Run: headless pygame with SDL's dummy video driver; simulated clock (each Clock.tick advances the game by its frame time, no real sleeping); random seed 0; keys injected as events and as key.get_pressed() state; no mouse input.
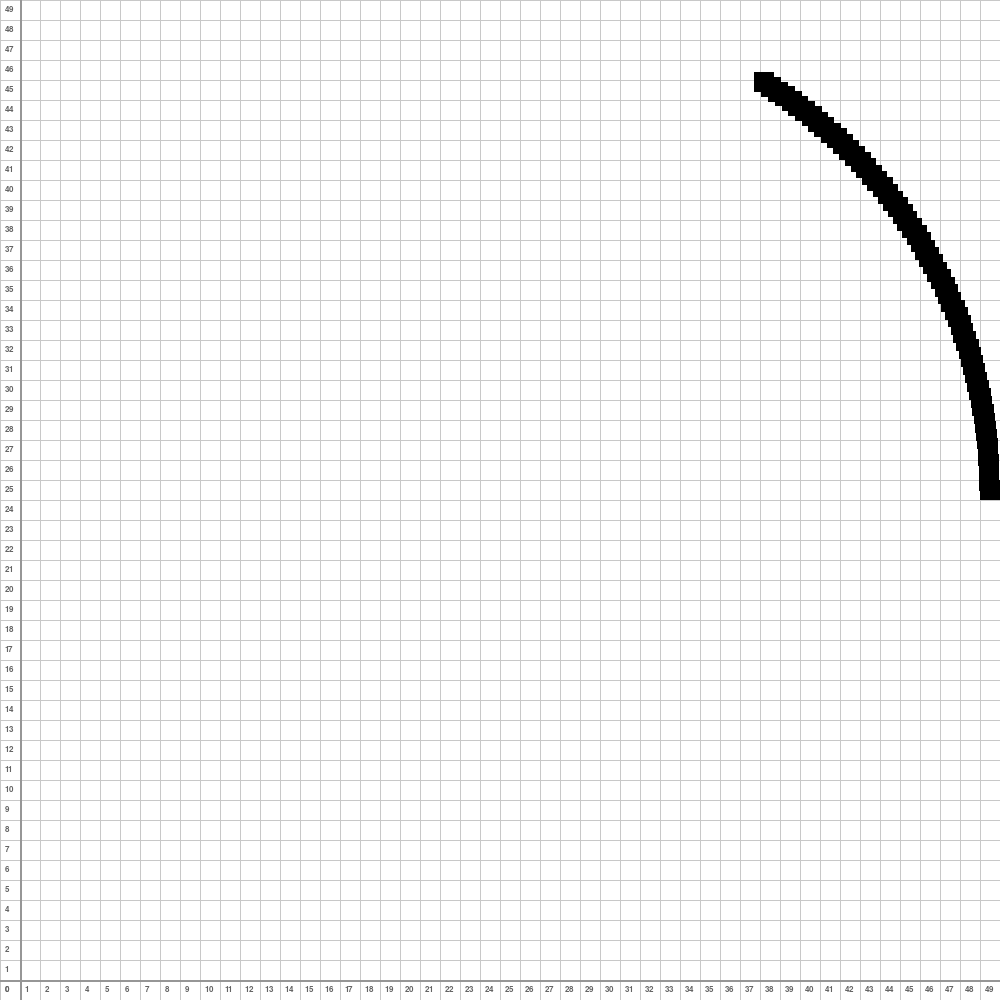
Frame 1 of 4 · flips 1–60 · no input
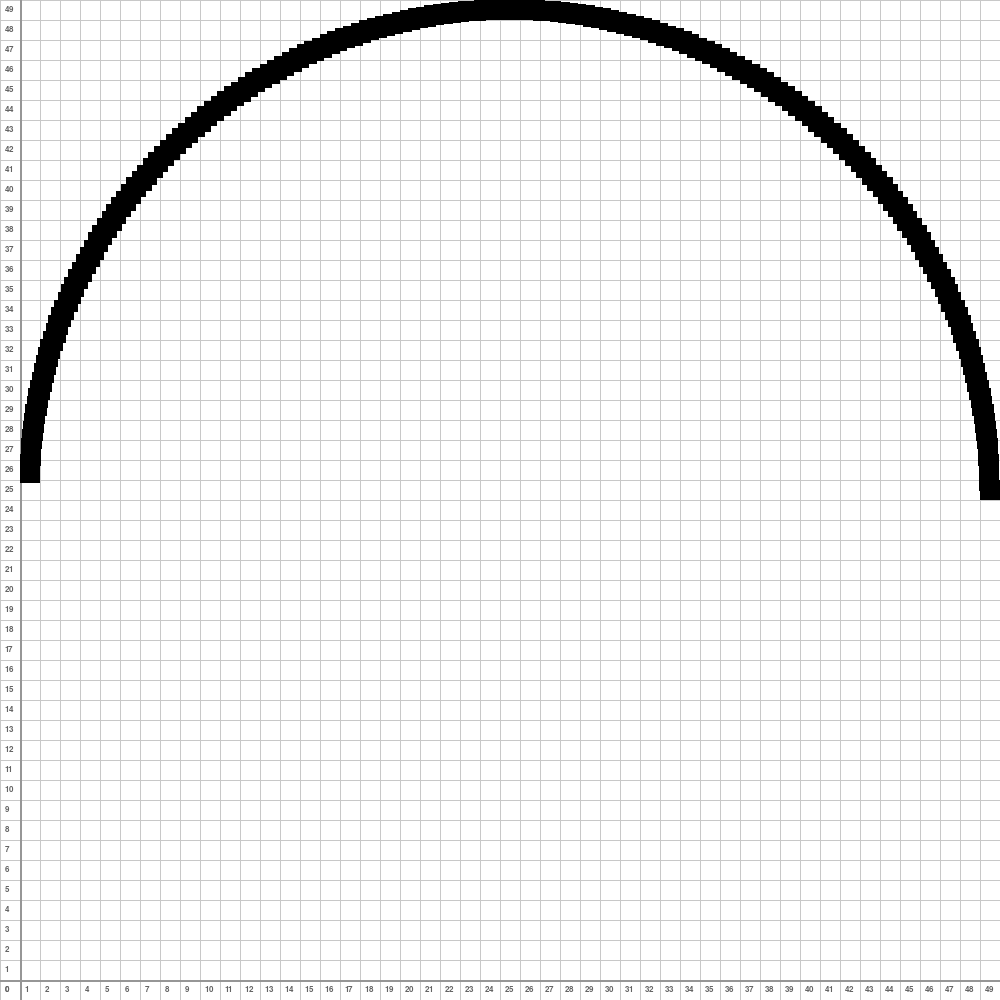
Frame 2 of 4 · flips 61–180 · tapped SPACE, RETURN · held RIGHT (→), D
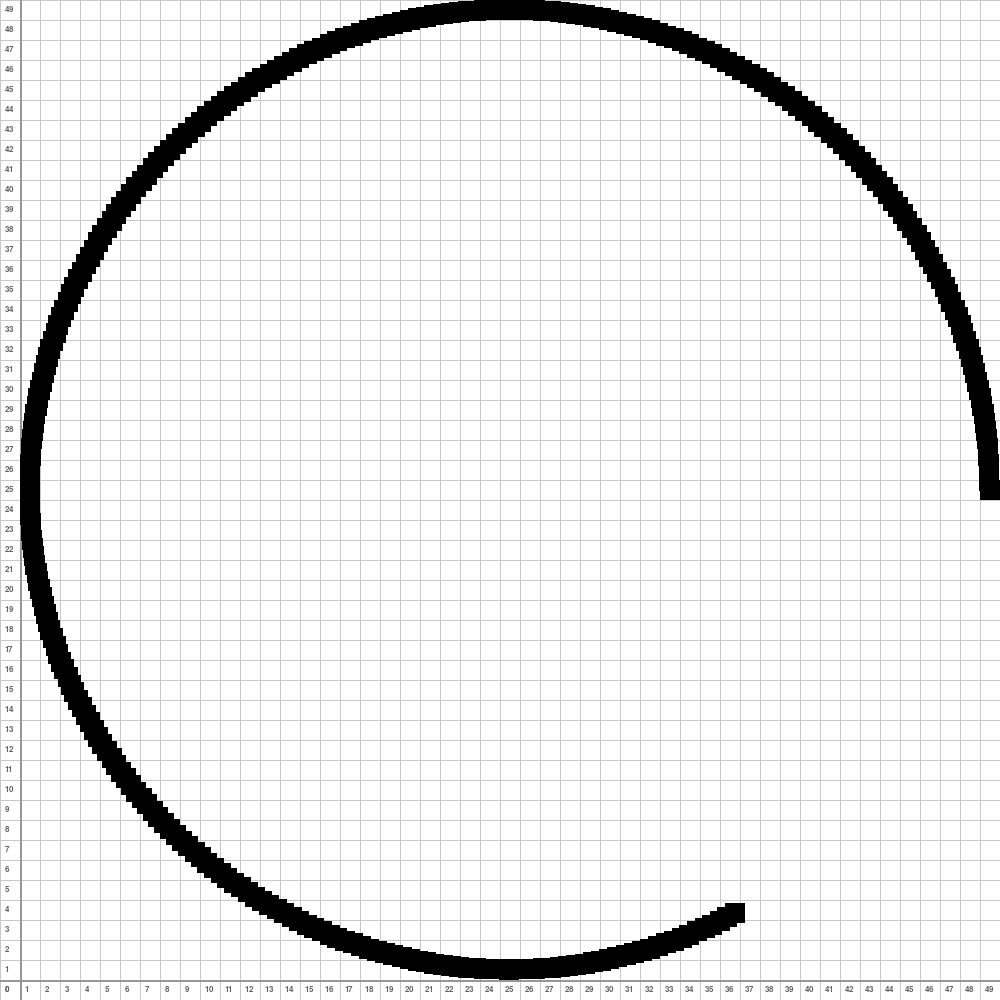
Frame 3 of 4 · flips 181–300 · held DOWN (↓), S
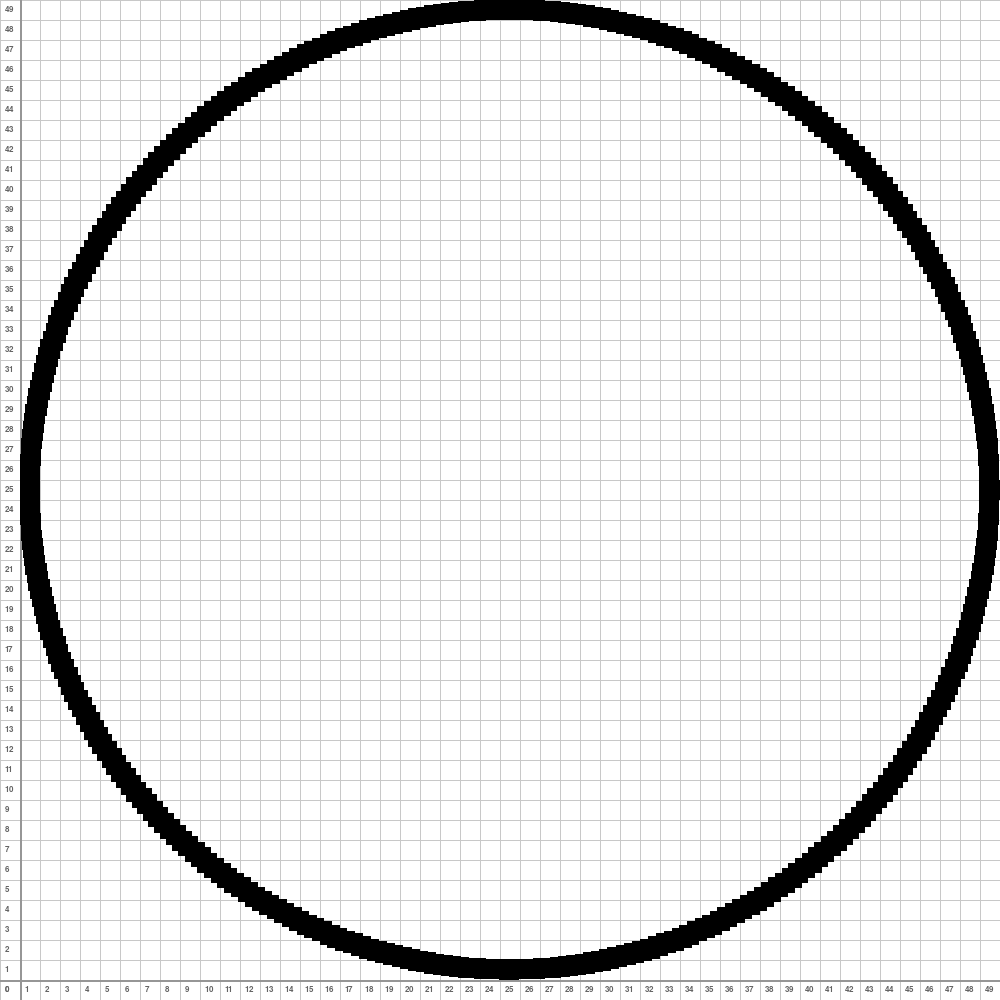
Frame 4 of 4 · flips 301–420 · held LEFT (←), A, UP (↑), W

The pygame program that drew these frames:

import pygame
import math
import time

WIDTH, HEIGHT = 1000, 1000
PIXEL_SIZE = 20

pygame.init()
tela = pygame.display.set_mode((WIDTH, HEIGHT))
pygame.display.set_caption("Método Paramétrico")

def calcular_circunferencia(xc, yc, r):
    x = r
    y = 0
    pixels_pintados = 0

    for t in range (1, 361):
        draw_pixel(x+xc, y+yc)
        pixels_pintados += 1
        pygame.time.wait(10)
        
        x = r * math.cos((math.pi*t)/180)
        y = r * math.sin((math.pi*t)/180)
    
    return pixels_pintados
        
def draw_pixel(x, y, cor=(0,0,0)):
    cartesian_y = (HEIGHT // PIXEL_SIZE) - 1 - y
    pygame.draw.rect(tela, cor, (x * PIXEL_SIZE, cartesian_y * PIXEL_SIZE, PIXEL_SIZE, PIXEL_SIZE))
    pygame.display.update()

def draw_grid():
    font = pygame.font.SysFont('Arial', 12)
    grid_cells = HEIGHT // PIXEL_SIZE
    
    for x in range(0, WIDTH, PIXEL_SIZE):
        pygame.draw.line(tela, (200, 200, 200), (x, 0), (x, HEIGHT), 1)
    for y in range(0, HEIGHT, PIXEL_SIZE):
        pygame.draw.line(tela, (200, 200, 200), (0, y), (WIDTH, y), 1)
    
    for x in range(0, grid_cells):
        text = font.render(str(x), True, (100, 100, 100))
        tela.blit(text, (x * PIXEL_SIZE + 5, HEIGHT - 15))
    
    for y in range(0, grid_cells):
        cartesian_y = grid_cells - 1 - y
        text = font.render(str(cartesian_y), True, (100, 100, 100))
        tela.blit(text, (5, y * PIXEL_SIZE + 5))
    
    pygame.draw.line(tela, (150, 150, 150), (0, HEIGHT - PIXEL_SIZE), (WIDTH, HEIGHT - PIXEL_SIZE), 2)
    pygame.draw.line(tela, (150, 150, 150), (PIXEL_SIZE, 0), (PIXEL_SIZE, HEIGHT), 2)
    
    pygame.display.update()
        
if __name__ == '__main__':
    rodando = True
    tela.fill((255,255,255))
    draw_grid()

    total_pixels = 0
    
    start = time.time()
    for i in range(10):
        pixels = calcular_circunferencia(25,25,24)
        total_pixels += pixels
        
    tempo_medio = (time.time() - start)/10
    print(tempo_medio, total_pixels)
    
    while rodando:
        for event in pygame.event.get():
            if event.type == pygame.QUIT:
                rodando = False
                
    pygame.quit()
